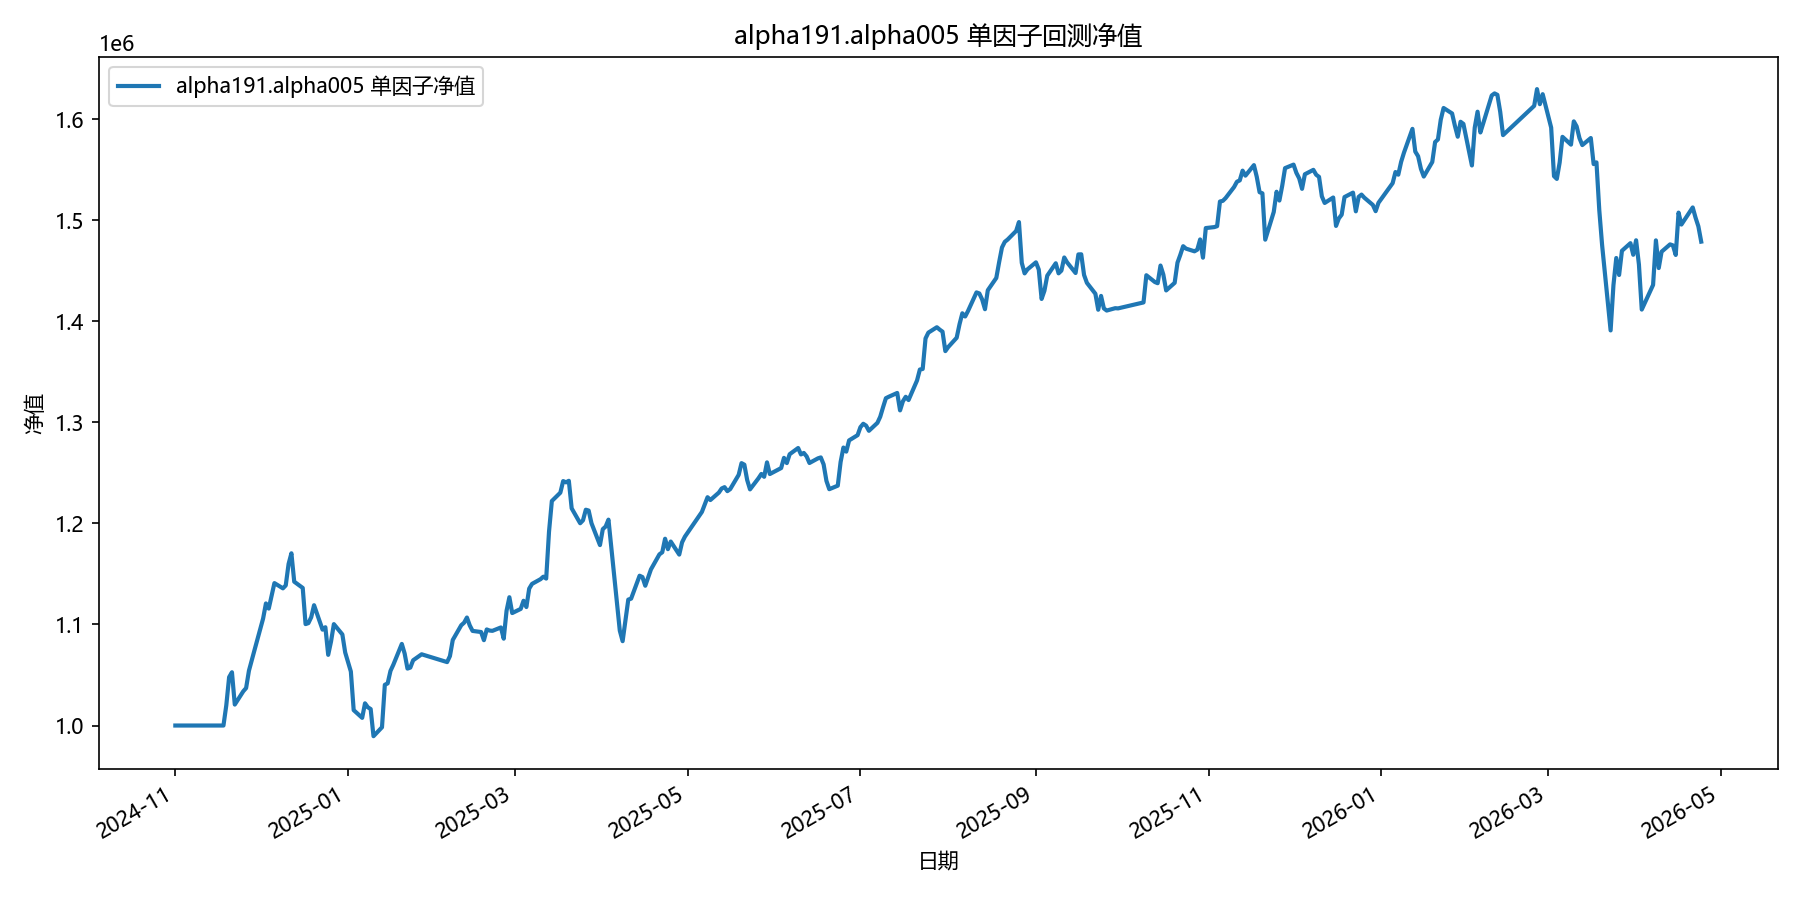

Source data for this figure (header and first rows):
date, equity
2024-11-01, 1000000
2024-11-04, 1000000
2024-11-05, 1000000
2024-11-06, 1000000
2024-11-07, 1000000
2024-11-08, 1000000
2024-11-11, 1000000
2024-11-12, 1000000
2024-11-13, 1000000
2024-11-14, 1000000
2024-11-15, 1000000
2024-11-18, 1000000
2024-11-19, 1019980
2024-11-20, 1047883
2024-11-21, 1052718
2024-11-22, 1020731
2024-11-25, 1033878
2024-11-26, 1037083
2024-11-27, 1054233
2024-11-28, 1064801
2024-11-29, 1074981
2024-12-02, 1105809
2024-12-03, 1120793
2024-12-04, 1115707
2024-12-05, 1128304
2024-12-06, 1140921
2024-12-09, 1135738
2024-12-10, 1138624
2024-12-11, 1159803
2024-12-12, 1170399
2024-12-13, 1142316
2024-12-16, 1136138
2024-12-17, 1100351
2024-12-18, 1101329
2024-12-19, 1107166
2024-12-20, 1119047
2024-12-23, 1094855
2024-12-24, 1097233
2024-12-25, 1069939
2024-12-26, 1083166
2024-12-27, 1100319
2024-12-30, 1090113
2024-12-31, 1072272
2025-01-02, 1053410
2025-01-03, 1015227
2025-01-06, 1007601
2025-01-07, 1021959
2025-01-08, 1018073
2025-01-09, 1016297
2025-01-10, 989443
2025-01-13, 998298
2025-01-14, 1040264
2025-01-15, 1041698
2025-01-16, 1054041
2025-01-17, 1060094
2025-01-20, 1080745
2025-01-21, 1071264
2025-01-22, 1056343
2025-01-23, 1057317
2025-01-24, 1064552
... 299 more rows
